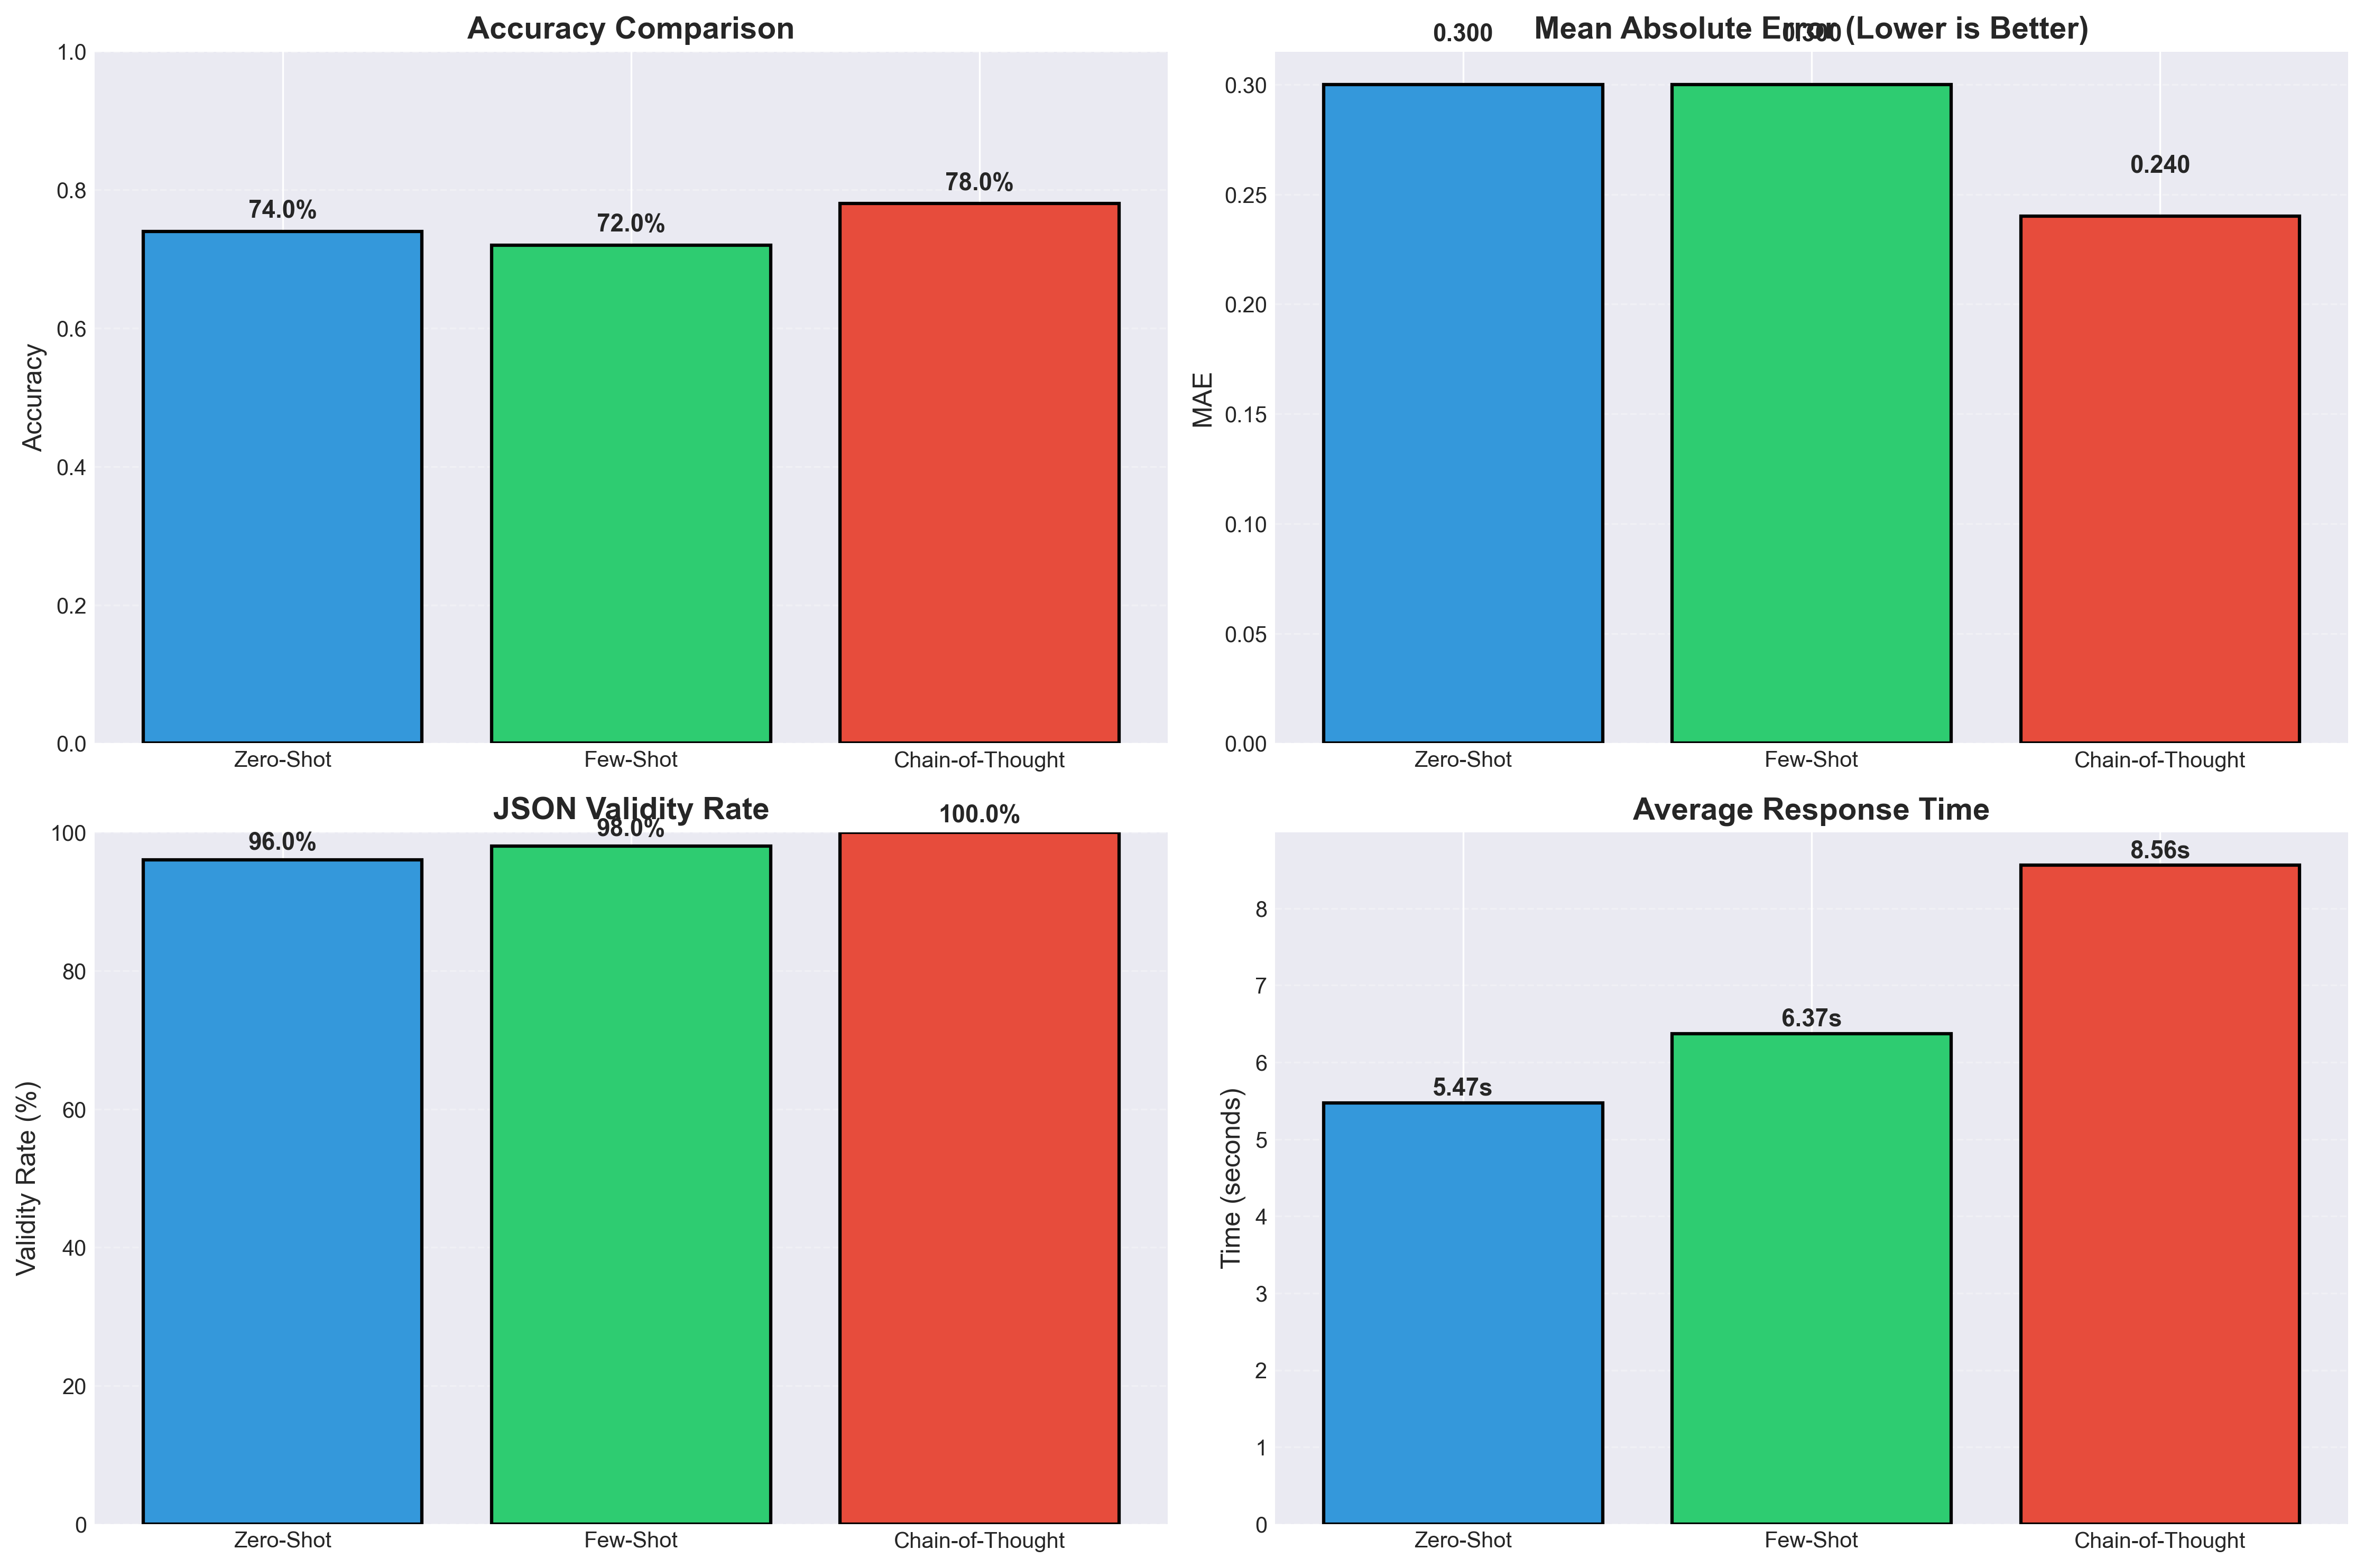

Source data for this figure (header and first rows):
approach, accuracy, mae, json_validity_rate, avg_response_time, total_samples
Approach 1: Zero-Shot, 0.74, 0.3, 96.0, 5.472, 50
Approach 2: Few-Shot, 0.72, 0.3, 98.0, 6.371, 50
Approach 3: Chain-of-Thought, 0.78, 0.24, 100.0, 8.558, 50
